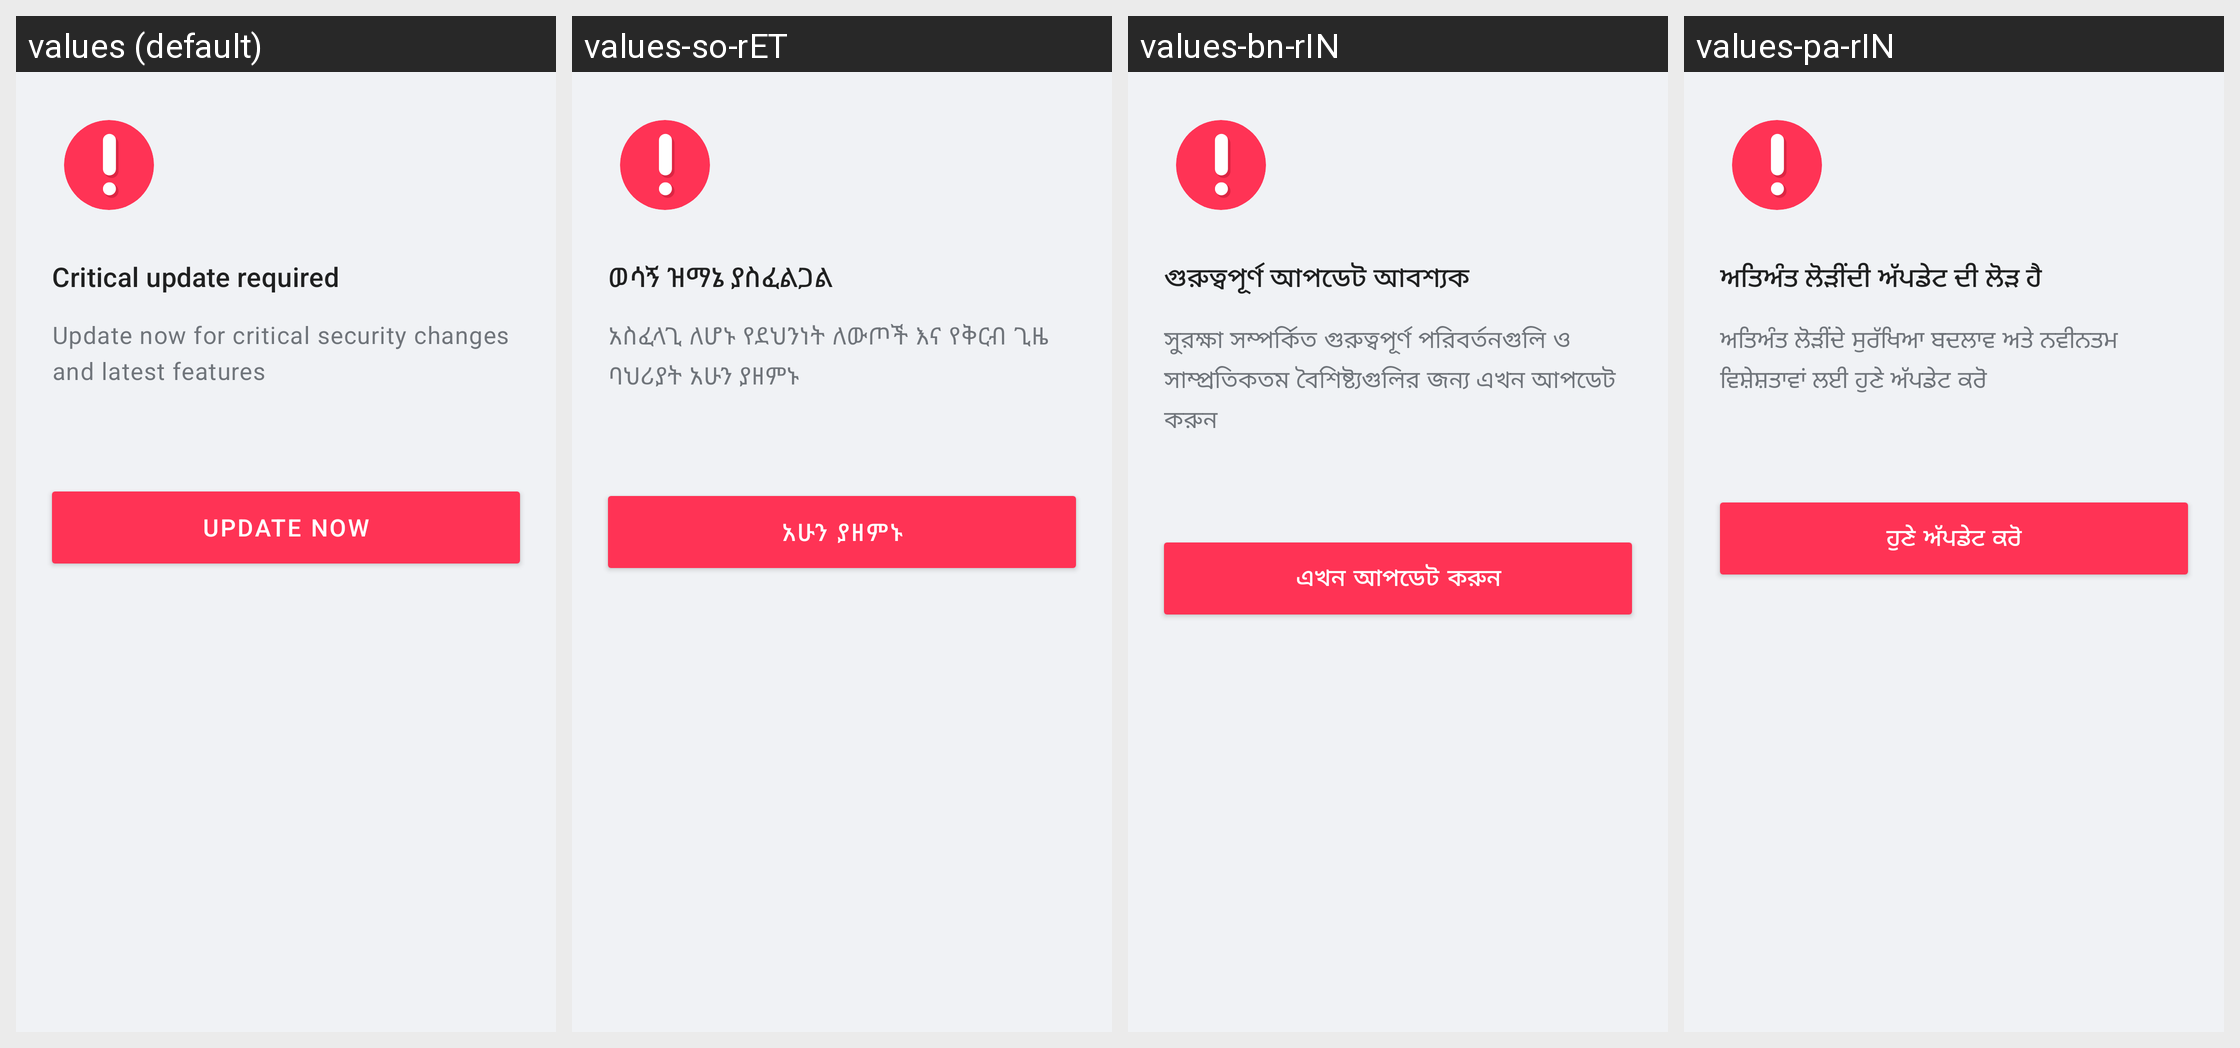

Here is an Android app screen in its default locale and in the app's own translations. Write out the translated-string differences for the strings that appear on this screen.
Android screen res/layout/dialog_critical_app_update.xml rendered under 4 locales, left to right: values (default), values-so-rET, values-bn-rIN, values-pa-rIN. Device: Nexus 5 (rendered at 1080×1920; each locale shown at half size, 540×960, under a caption strip naming it); theme Theme.Simple.
Other locales in the repository, not shown: values-am-rET, values-bn-rBD, values-cs, values-es, values-fr, values-hi, values-hi-rIN, values-id-rET, values-kn-rIN, values-mr-rIN, values-om-rET, values-pa, values-si-rLK, values-sid-rET, values-so, values-ta-rIN, values-ta-rLK, values-te-rIN, values-ti-rET, values-zh.
Strings drawn on this screen, with the default value and each locale's value (text and hints the layout hard-codes, and strings that could not be matched under every locale, appear in the picture but are not listed):

critical_update_required_dialog_title
  values: Critical update required
  values-so-rET: ወሳኝ ዝማኔ ያስፈልጋል
  values-bn-rIN: গুরুত্বপূর্ণ আপডেট আবশ্যক
  values-pa-rIN: ਅਤਿਅੰਤ ਲੋੜੀਂਦੀ ਅੱਪਡੇਟ ਦੀ ਲੋੜ ਹੈ

critical_update_required_dialog_content
  values: Update now for critical security changes and latest features
  values-so-rET: አስፈላጊ ለሆኑ የደህንነት ለውጦች እና የቅርብ ጊዜ ባህሪያት አሁን ያዘምኑ
  values-bn-rIN: সুরক্ষা সম্পর্কিত গুরুত্বপূর্ণ পরিবর্তনগুলি ও সাম্প্রতিকতম বৈশিষ্ট্যগুলির জন্য এখন আপডেট করুন
  values-pa-rIN: ਅਤਿਅੰਤ ਲੋੜੀਂਦੇ ਸੁਰੱਖਿਆ ਬਦਲਾਵ ਅਤੇ ਨਵੀਨਤਮ ਵਿਸ਼ੇਸ਼ਤਾਵਾਂ ਲਈ ਹੁਣੇ ਅੱਪਡੇਟ ਕਰੋ

critical_update_required_dialog_update_button_text
  values: UPDATE NOW
  values-so-rET: አሁን ያዘምኑ
  values-bn-rIN: এখন আপডেট করুন
  values-pa-rIN: ਹੁਣੇ ਅੱਪਡੇਟ ਕਰੋ
